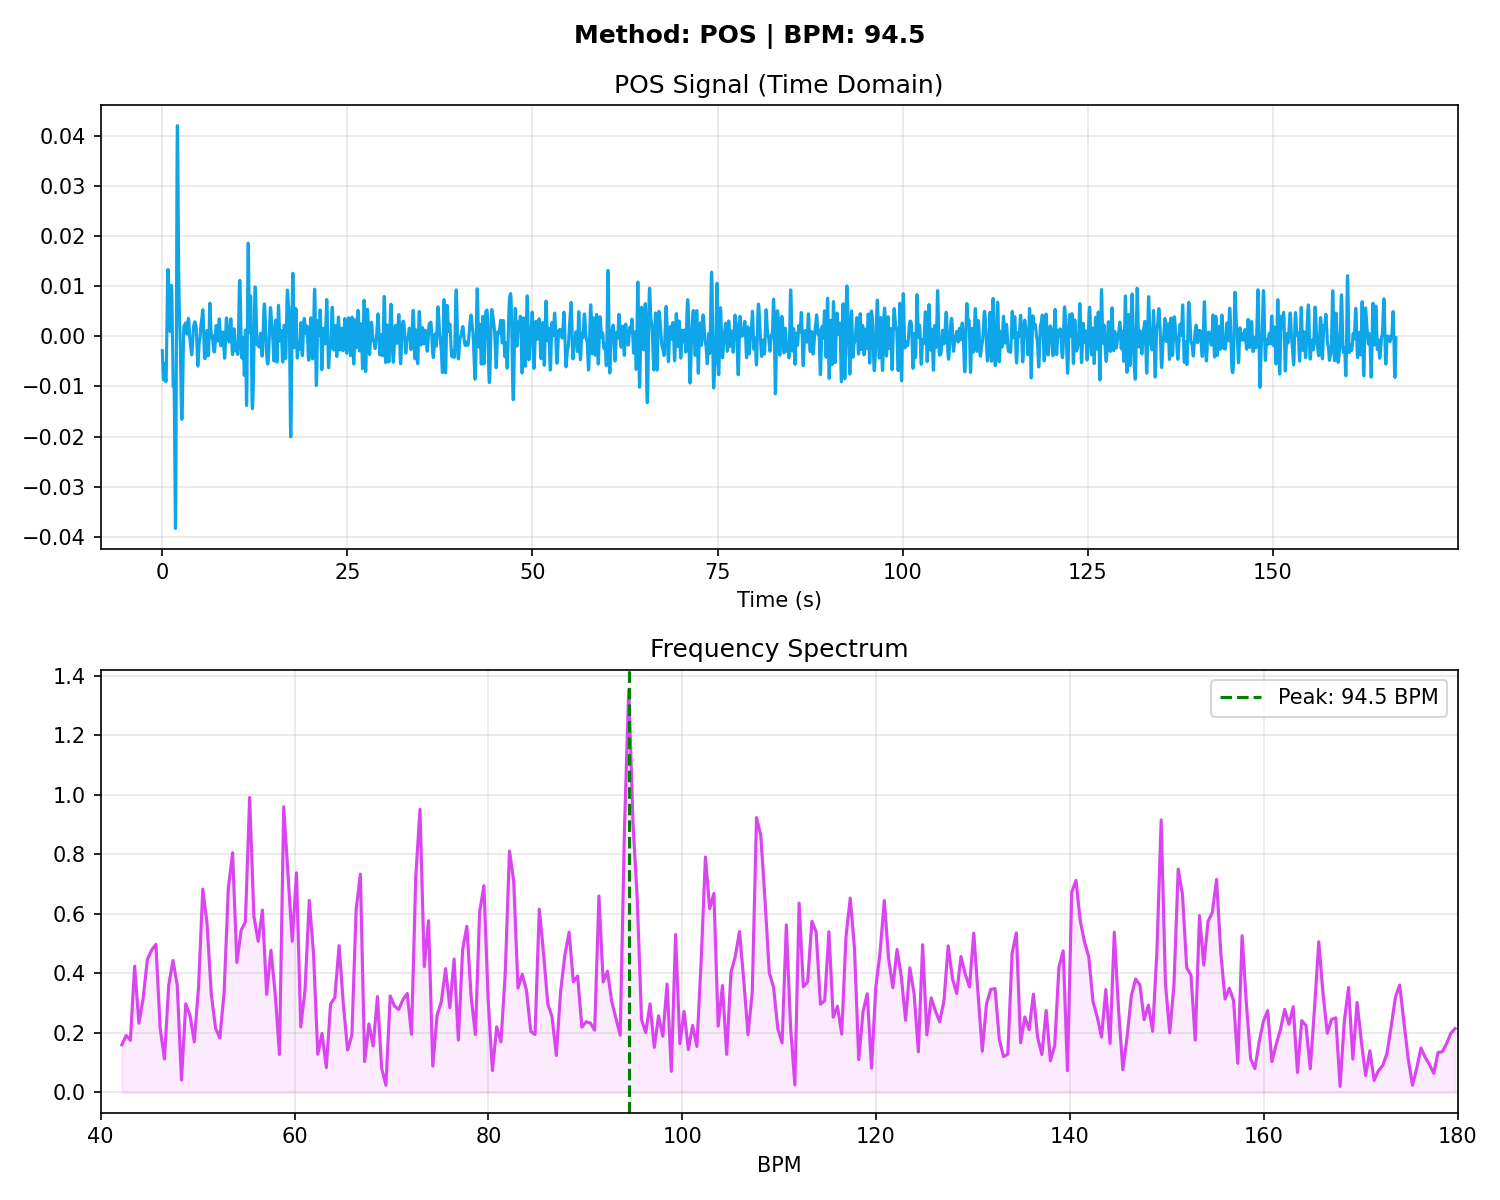

The data file committed next to this chart (first rows):
# Time_Sec, Amplitude
0.000000, -0.002838
0.03333, -0.004407
0.06667, -0.005893
0.1, -0.007214
0.1333, -0.008208
0.1667, -0.008681
0.2, -0.008517
0.2333, -0.007773
0.2667, -0.006725
0.3, -0.005798
0.3333, -0.005411
0.3667, -0.005795
0.4, -0.006856
0.4333, -0.008159
0.4667, -0.009047
0.5, -0.008876
0.5333, -0.007269
0.5667, -0.004258
0.6, -0.000260
0.6333, 0.004062
0.6667, 0.007995
0.7, 0.01098
0.7333, 0.01278
0.7667, 0.01342
0.8, 0.01311
0.8333, 0.01204
0.8667, 0.01037
0.9, 0.008235
0.9333, 0.005873
0.9667, 0.003621
1, 0.001879
1.033, 0.001007
1.067, 0.001226
1.1, 0.002539
1.133, 0.004690
1.167, 0.007155
1.2, 0.009231
1.233, 0.01021
1.267, 0.009585
1.3, 0.007245
1.333, 0.003501
1.367, -0.000952
1.4, -0.005208
1.433, -0.008395
1.467, -0.009977
1.5, -0.01002
1.533, -0.009275
1.567, -0.009028
1.6, -0.0106
1.633, -0.01478
1.667, -0.02131
1.7, -0.02884
1.733, -0.03527
1.767, -0.03839
1.8, -0.03654
1.833, -0.02912
1.867, -0.01675
1.9, -0.001214
1.933, 0.01489
1.967, 0.02879
... 4,940 more rows
